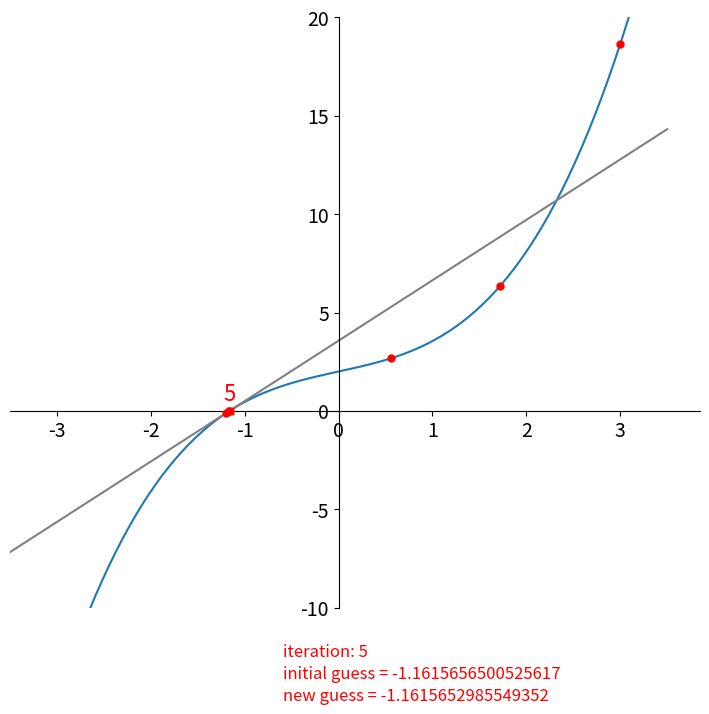

The script that saved this image:
"""
make plots using the root finding methods in roots.py

[redacted]
"""

from __future__ import print_function

import numpy as np
import matplotlib as mpl
import matplotlib.pyplot as plt
from mpl_toolkits.axes_grid1.inset_locator import zoomed_inset_axes, mark_inset

mpl.rcParams['xtick.labelsize'] = 14
mpl.rcParams['ytick.labelsize'] = 14
mpl.rcParams['mathtext.fontset'] = 'cm'
mpl.rcParams['mathtext.rm'] = 'serif'

# sample equations to find the roots of
def f(x):
    return 0.5*x**3 + np.pi/3.0 * x + 2

def fprime(x):
    return 1.5*x**2 + np.pi/3.0


class Root(object):
    """ simple class to manage root finding.  All method take in a
        function and desired tolerance """

    def __init__(self, fun, tol=1.e-10, fprime=None):
        self.f = fun
        self.fprime = fprime

        self.tol = tol

    def newton(self, x0):
        """ find the root via Newton's method.  x0 is the initial guess
            for the root """

        xeval = []

        # initial change
        dx = -self.f(x0)/self.fprime(x0)
        xeval.append(x0)
        x = x0 + dx

        while abs(dx) > self.tol:
            dx = -self.f(x)/self.fprime(x)
            xeval.append(x)
            x += dx

        return x, xeval

r = Root(f, fprime=fprime)

xmin = -3.5
xmax = 3.5

xfine = np.linspace(xmin, xmax, 200)

#---------------------------------------------------------------------------
# plot Newton

x0 = 3.0
root, xeval = r.newton(x0)

print(xeval)

for n, x in enumerate(xeval[:-1]):
    plt.clf()
    plt.plot(xfine, r.f(xfine))

    plt.scatter(np.array(xeval[0:n+1]),
                r.f(np.array(xeval[0:n+1])),
                marker="o", s=25, color="r", zorder=100)

    plt.plot(xfine, r.fprime(x)*(xfine-x) + r.f(x), color="0.5")

    xintercept = -r.f(x)/r.fprime(x) + x

    plt.scatter([xintercept], [0], marker="x", s=25, color="r", zorder=100)

    if n%2 == 0:
        plt.text(x, r.f(x)-0.3, "{}".format(n),
                 color="r", fontsize="16",
                 verticalalignment="top", horizontalalignment="center", zorder=1000)
    else:
        plt.text(x, r.f(x)+0.3, "{}".format(n),
                 color="r", fontsize="16",
                 verticalalignment="bottom", horizontalalignment="center", zorder=1000)

    F = plt.gcf()

    plt.text(0.4, 0.08, f"iteration: {n}",
             transform = F.transFigure, fontsize="12", color="r")

    plt.text(0.4, 0.05, f"initial guess = {x}",
             transform = F.transFigure, fontsize="12", color="r")

    plt.text(0.4, 0.02, f"new guess = {xeval[n+1]}",
             transform = F.transFigure, fontsize="12", color="r")

    # axes through origin
    ax = plt.gca()
    ax.spines['left'].set_position('zero')
    ax.spines['right'].set_color('none')
    ax.spines['bottom'].set_position('zero')
    ax.spines['top'].set_color('none')
    #ax.spines['left'].set_smart_bounds(True)
    #ax.spines['bottom'].set_smart_bounds(True)
    ax.xaxis.set_ticks_position('bottom')
    ax.yaxis.set_ticks_position('left')

    plt.xlim(xmin, 1.1*xmax)
    plt.ylim(-10.0,20)


    f = plt.gcf()
    f.set_size_inches(7.20,7.20)


    plt.tight_layout()

    plt.savefig(f"newton_{n:02d}.png")
